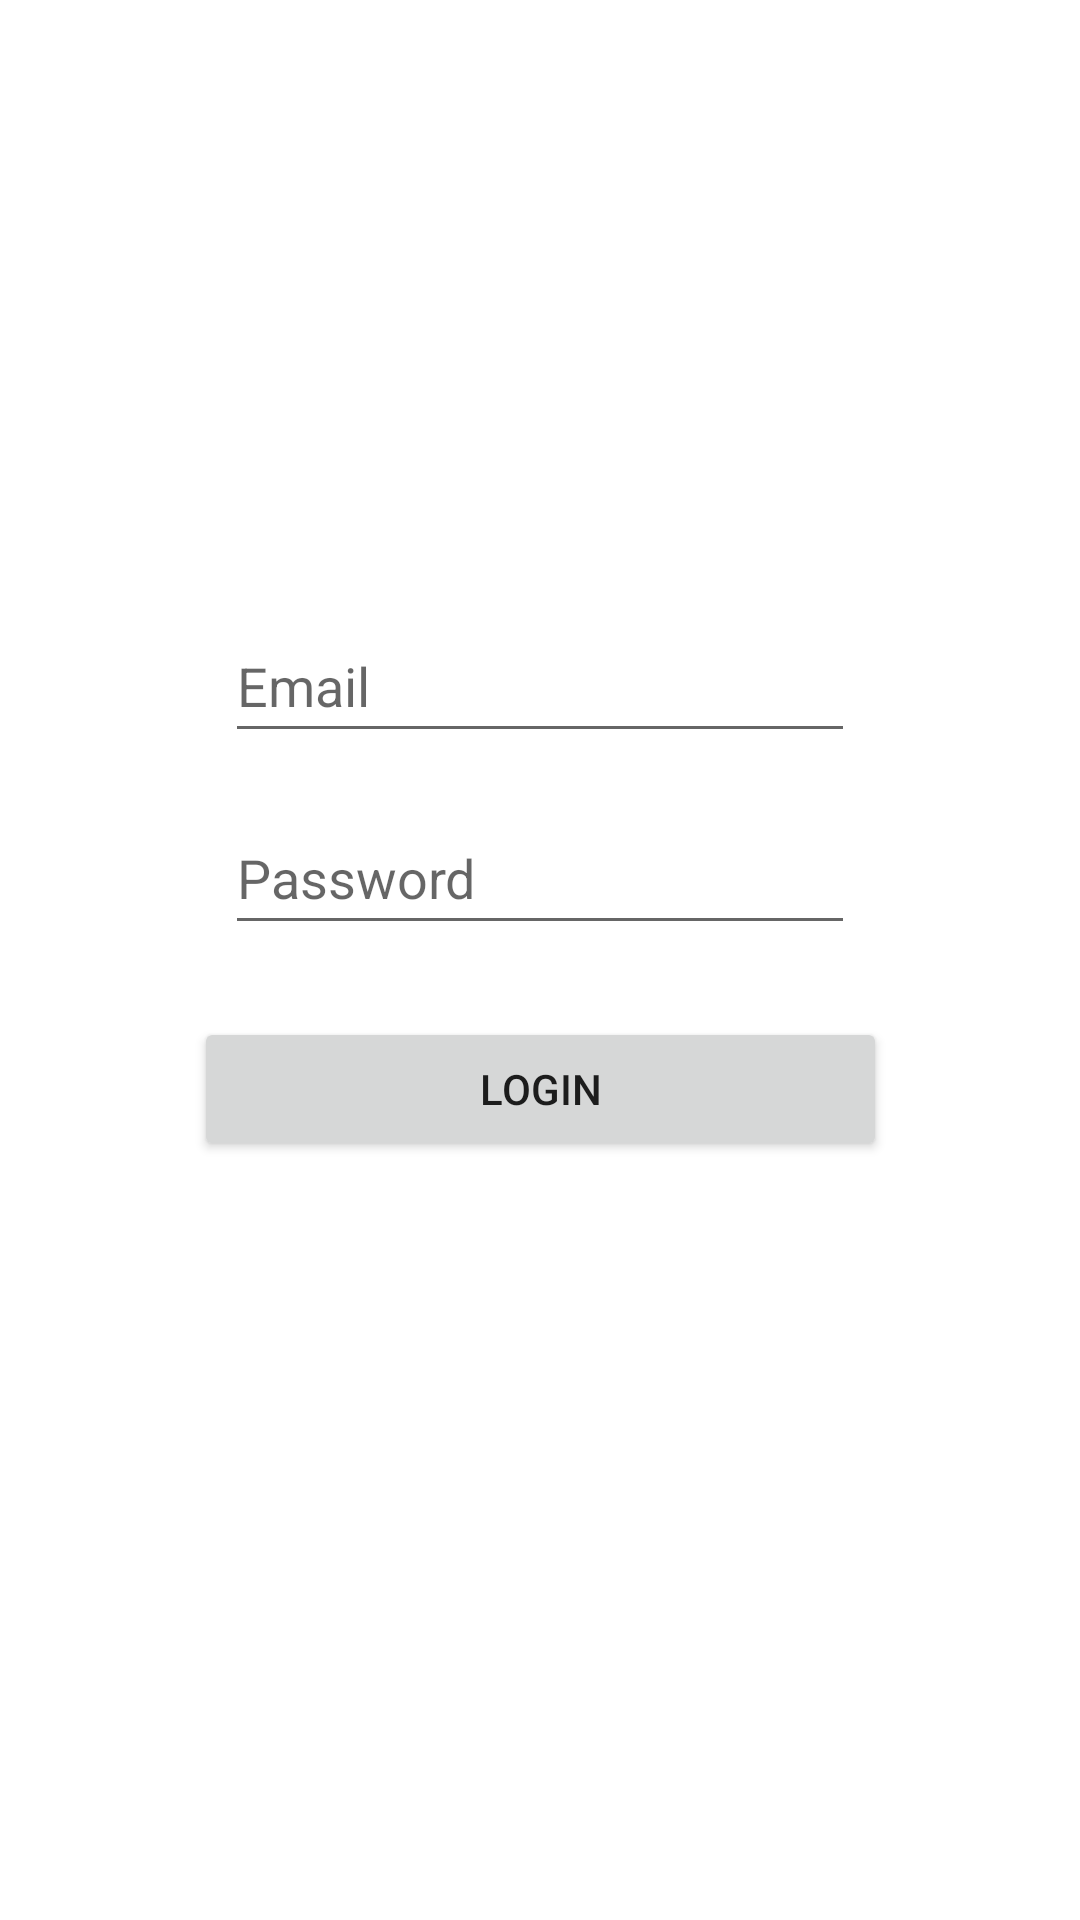

Here is an Android app screen rendered from its layout file. Give the layout XML and the strings, colors and styles it references.
<!-- AndroidManifest.xml: application theme Theme.FirebaseUE2022 -->
<!-- res/layout/activity_login.xml -->
<?xml version="1.0" encoding="utf-8"?>
<androidx.constraintlayout.widget.ConstraintLayout xmlns:android="http://schemas.android.com/apk/res/android"
    xmlns:app="http://schemas.android.com/apk/res-auto"
    xmlns:tools="http://schemas.android.com/tools"
    android:layout_width="match_parent"
    android:layout_height="match_parent"
    tools:context=".LoginActivity">

    <ImageView
        android:id="@+id/imageView"
        android:layout_width="174dp"
        android:layout_height="107dp"
        android:layout_marginTop="64dp"
        android:adjustViewBounds="true"
        android:cropToPadding="true"
        app:layout_constraintEnd_toEndOf="parent"
        app:layout_constraintStart_toStartOf="parent"
        app:layout_constraintTop_toTopOf="parent"
        tools:srcCompat="@tools:sample/avatars" />

    <EditText
        android:id="@+id/txtEmail"
        android:layout_width="wrap_content"
        android:layout_height="wrap_content"
        android:layout_marginTop="32dp"
        android:ems="10"
        android:hint="@string/valtxtemail"
        android:inputType="textEmailAddress"
        android:minHeight="48dp"
        app:layout_constraintEnd_toEndOf="parent"
        app:layout_constraintStart_toStartOf="parent"
        app:layout_constraintTop_toBottomOf="@+id/imageView" />

    <EditText
        android:id="@+id/txtPassword"
        android:layout_width="wrap_content"
        android:layout_height="wrap_content"
        android:layout_marginTop="16dp"
        android:ems="10"
        android:hint="@string/valtxtpassword"
        android:inputType="textPassword"
        android:minHeight="48dp"
        app:layout_constraintEnd_toEndOf="parent"
        app:layout_constraintStart_toStartOf="parent"
        app:layout_constraintTop_toBottomOf="@+id/txtEmail" />

    <Button
        android:id="@+id/btnLogin"
        android:layout_width="231dp"
        android:layout_height="48dp"
        android:layout_marginTop="24dp"
        android:text="@string/valbtnlogin"
        app:layout_constraintEnd_toEndOf="parent"
        app:layout_constraintStart_toStartOf="parent"
        app:layout_constraintTop_toBottomOf="@+id/txtPassword" />
</androidx.constraintlayout.widget.ConstraintLayout>
<!-- resources referenced by this layout -->
<resources>
  <string name="valbtnlogin">Login</string>
  <string name="valtxtemail">Email</string>
  <string name="valtxtpassword">Password</string>
  <style name="Theme.FirebaseUE2022" parent="Theme.MaterialComponents.DayNight.DarkActionBar">
          
          <item name="colorPrimary">@color/purple_500</item>
          <item name="colorPrimaryVariant">@color/purple_700</item>
          <item name="colorOnPrimary">@color/white</item>
          
          <item name="colorSecondary">@color/teal_200</item>
          <item name="colorSecondaryVariant">@color/teal_700</item>
          <item name="colorOnSecondary">@color/black</item>
          
          <item name="android:statusBarColor">?attr/colorPrimaryVariant</item>
          
      </style>
  <!-- not gathered from this repository: default colours our renderer supplied (Android Studio template values) -->
  <color name="purple_500">#FF6200EE</color>
  <color name="purple_700">#FF3700B3</color>
  <color name="teal_200">#FF03DAC5</color>
  <color name="teal_700">#FF018786</color>
  <color name="black">#FF000000</color>
  <color name="white">#FFFFFFFF</color>
</resources>
